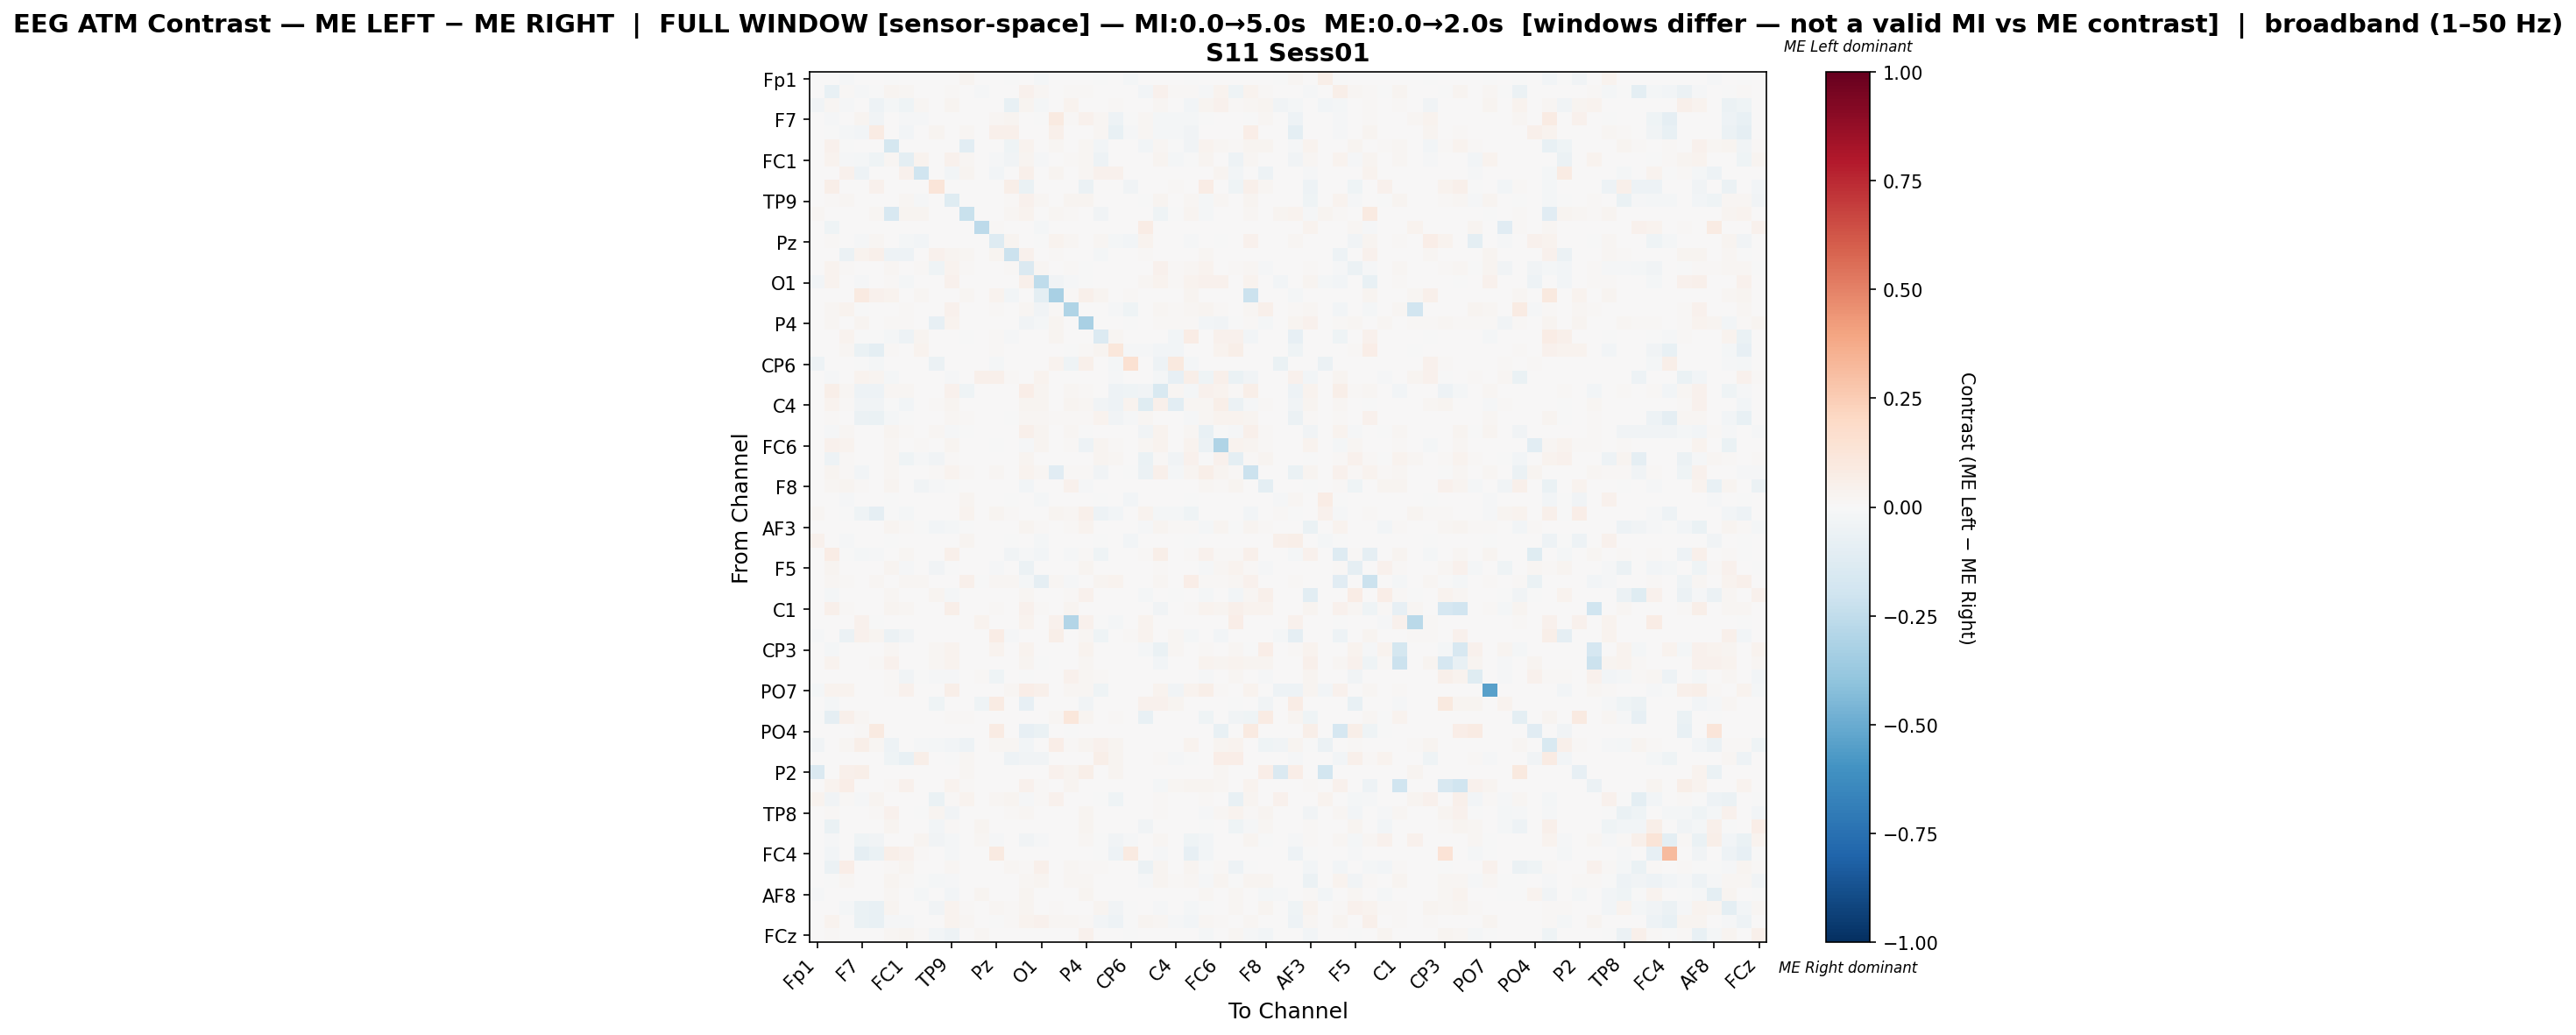

Data behind this chart, as committed beside it:
, Fp1, Fz, F3, F7, FT9, FC5, FC1, C3, T7, TP9, CP5, CP1, Pz, P3, P7, O1, Oz, O2, P4, P8, TP10, CP6, CP2
Fp1, 0.006244, 0.0, -0.01433, 0.0, 0.0, -0.0002429, 0.0, 0.0, 0.0, 0.0, 0.02401, 0.0, 0.0, -0.0002429, 0.0, -0.01797, 0.0, 0.0, 0.0, -0.0002429, 0.0, -0.01992, 0.0
Fz, 0.0, -0.07446, 0.01203, -0.009172, -0.004586, 0.02856, 0.01684, 0.0, 0.00456, 0.01166, 0.001465, -0.008504, 0.004499, 0.0, 0.04276, 0.02218, 0.0, 0.01287, 0.0154, 0.0, 0.0, 0.0, -0.0267
F3, -0.03314, 0.01787, -0.01101, 0.0, -0.04793, -0.02088, -0.04603, 0.0216, 0.001088, 0.02596, 0.0, 0.0, 0.0, -0.07713, 0.02596, -0.02023, 0.004352, 0.03544, 0.004818, 0.001698, 0.009325, 0.0, 0.00171
F7, 0.0, -0.008263, 0.0, 0.02594, -0.03446, 0.0, -0.01318, -0.01357, 0.0, 0.0, 0.006589, 0.0, 0.01896, 0.02636, 0.0, -0.005312, 0.09049, 0.01333, 0.04524, 0.01996, -0.05271, -0.003083, 0.02328
FT9, 0.0, -0.004613, -0.0174, -0.02911, 0.08214, 0.0, -0.02453, 0.0, 0.03108, 0.0, 0.02152, 0.0, 0.04848, 0.04782, 0.0, 0.0, 0.05128, 0.0, 0.0, 0.02332, -0.0757, -0.007968, 0.02205
FC5, 0.0, 0.0402, -0.006948, 0.0, 0.0, -0.1719, 0.001073, 0.002966, 0.0, 0.0001001, -0.108, 0.0, 0.0, -0.04522, 0.035, 0.006971, 0.02269, 0.001335, 0.01572, -0.02941, 0.005488, 0.0, -0.02985
FC1, 0.0, 0.03356, -0.01438, -0.0229, -0.04052, 0.02275, -0.09784, 0.0352, 0.0, 0.04056, 0.01812, 0.0, -0.009161, -0.03805, 0.0297, -0.01508, 0.0, 0.01297, 0.02018, -0.05109, 0.0, 0.0, 0.0
C3, 0.0, 0.0, 0.0456, -0.04873, 0.0, 0.005906, 0.04313, -0.2021, 0.0, -0.02691, 0.02953, 0.0, -0.02836, 0.0, 0.05381, 0.0, 0.02657, 0.0, 0.01936, 0.0456, 0.04429, 0.0, 0.0
T7, 0.0, 0.05482, 0.003161, 0.0, 0.04623, 0.0, 0.0, 0.0, 0.1219, 0.0, 0.0, 0.0, 0.0, 0.05966, -0.06565, 0.0, 0.0, 0.0, -0.05753, 0.0, 0.0, -0.03283, 0.003161
TP9, 0.0, 0.009044, 0.01572, 0.0, 0.0, 0.005278, 0.01828, -0.008432, 0.0, -0.1195, 0.0006631, 0.0, 0.0, 0.008525, 0.04298, 0.02307, 0.0, 0.02463, 0.02463, 0.0, 0.0, 0.0, -0.007351
CP5, 0.02098, 0.004416, 0.0, 0.007728, 0.02208, -0.1625, 0.02429, 0.02484, 0.0, 0.001818, -0.2225, 0.0, 0.005796, 0.01739, 0.03285, 0.0, 0.0196, 0.009661, 0.0, -0.03367, 0.0, 0.0, 0.0
CP1, 0.0, -0.04632, 0.0, 0.0, 0.0, 0.0, 0.0, 0.0, 0.0, 0.0, 0.0, -0.2651, 0.01385, 0.0, 0.0, -0.01684, 0.0, 0.0, 0.0, 0.0, 0.0, 0.0, 0.07295
Pz, 0.0, 0.01053, 0.0, -0.008537, 0.01744, 0.0, -0.02293, -0.0303, 0.0, 0.0, 0.005505, 0.006702, -0.1257, 0.02489, 0.0, -0.000819, 0.03758, 0.01795, 0.0, 0.01652, -0.02337, -0.02785, 0.03662
P3, 0.0, 0.0, -0.05811, 0.03376, 0.05121, -0.05097, -0.05397, 0.0, 0.04192, 0.0256, 0.01829, 0.0, 0.0287, -0.2133, 0.04361, 0.007102, 0.007816, 0.0, 0.0, -0.01924, 0.0, 0.0, 0.01294
P7, 0.0, 0.03414, 0.01413, 0.0, 0.0, 0.01991, 0.005844, 0.01361, -0.04179, 0.03607, 0.009956, 0.0, 0.0, 0.01293, -0.1466, 0.02319, 0.0, 0.008527, -0.005879, 0.0, 0.0, 0.0, 0.001447
O1, -0.02454, 0.03671, 0.001462, -0.009202, 0.0, 0.008139, -0.01891, 0.0, 0.0, 0.04329, 0.0, 0.0003238, 0.0001732, 0.002663, 0.04952, -0.2565, -0.03511, -0.01329, -0.002419, 0.0, 0.0, 0.0, 0.02009
Oz, 0.0, 0.0, 0.006797, 0.08989, 0.04275, 0.03355, 0.0, 0.01776, 0.0002193, 0.0, 0.01601, 0.0, 0.03486, -0.02725, 0.0, -0.09686, -0.3269, 0.009192, 0.04933, 0.02609, 0.003727, 0.008989, 0.0002193
O2, 0.0, 0.0206, 0.03784, -0.001214, 0.0, 0.001172, 0.01021, 0.0, 0.0, 0.04354, 0.005693, 0.0, 0.01239, 0.0, 0.01663, -0.03713, 0.009538, -0.3023, 0.006117, 0.0, -0.01358, -0.04188, 0.0
P4, 0.0, 0.01586, 0.003967, 0.02724, 0.0, 0.01375, 0.01243, 0.007538, -0.08413, 0.03412, 0.0, 0.0, 0.0, 0.0, -0.03318, -0.01869, 0.02989, 0.0007601, -0.3251, 0.0, 0.006612, -0.007784, 0.0001322
P8, 0.0, 0.0, 0.03543, -0.001794, -0.006345, -0.02215, -0.04853, 0.03009, 0.0, 0.0, -0.006702, 0.0, 0.0145, -0.00898, 0.0, 0.0, 0.02532, 0.0, 0.0, -0.1353, 0.02186, 0.0, 0.003896
TP10, 0.0, 0.0, 0.01675, -0.06972, -0.09432, 0.01069, 0.0, 0.03899, 0.0, 0.0, 0.0, 0.0, 0.01302, 0.0, 0.0, 0.0, 0.005488, -0.006569, 0.01444, 0.02802, 0.1106, -0.009984, -0.0109
CP6, -0.04788, 0.0, 0.0008606, -0.00725, -0.02274, 0.0, 0.0, 0.0, -0.05839, 0.0, 0.0, 0.0, -0.02154, 0.0, 0.0, 0.0, 0.03442, -0.04189, 0.05247, 0.0, -0.02274, 0.1521, 0.0008606
CP2, 0.0, -0.01373, 0.003757, 0.03256, 0.02536, -0.02037, 0.0, 0.0, 0.002192, -0.008987, 0.0, 0.04884, 0.0479, 0.01378, 0.004696, 0.03569, 0.0, 0.0, 0.0, 0.005009, -0.01537, 0.0, 0.007646
Cz, 0.0, 0.05726, 0.01568, -0.05266, -0.05266, 0.0214, 0.0195, 0.00259, 0.0, 0.04211, -0.03968, 0.0, 0.0, 0.0, 0.06285, 0.0289, 0.0, 0.01677, 0.01527, 0.0, -0.05266, -0.04482, -0.03361
C4, 0.0, 0.03792, 0.01062, -0.03791, -0.03592, -0.002179, -0.02859, 0.0, 0.009405, 0.02511, 0.0003034, 0.0, 0.0, 0.0, 0.02994, 0.0267, 0.0, 0.02397, 0.02063, -0.03137, -0.04749, 0.03246, -0.1216
T8, 0.0, 0.01363, 0.001727, -0.06009, -0.06906, -0.01598, -0.003285, 0.0, 0.0, 0.02177, 0.01263, 0.0, 0.003313, -0.001431, 0.02177, 0.02131, 0.01534, 0.01387, 0.01229, 0.03641, -0.03782, -0.00793, 0.0221
FT10, 0.0, -0.0124, 0.01752, 0.0, 0.0, 0.02804, 0.01537, 0.0, 0.02103, -0.01474, -0.007578, 0.0, 0.002939, 0.007235, 0.04782, 0.02871, 0.0, 0.01978, -0.004212, 0.0, 0.0, 0.0, -0.03593
FC6, 0.0, 0.04124, 0.03238, 0.0, 0.0, 0.01948, 0.002404, 0.01113, 0.0, 0.03049, 0.0, 0.0, -0.005984, 0.0, -0.01302, 0.03061, 0.0, 0.01012, -0.05086, 0.02543, 0.01543, 0.0, 0.02138
FC2, 0.0, -0.05006, 0.008507, 0.0, 0.0, 0.01809, -0.04381, -0.009388, -0.03812, 0.01525, 0.0, 0.0, 0.003038, 0.0, 0.02937, 0.0, 0.0, 0.0, 0.005175, 0.03008, 0.02339, 0.0, -0.06799
F4, 0.0, 0.02655, 0.0141, -0.02941, 0.002964, 0.01999, 7.984992423025472e-05, 0.0, 0.01484, 0.03655, 0.009688, 0.0, 0.02244, 0.0, 0.03299, 0.02244, -0.1137, 0.01459, 0.01263, -0.03432, 0.0, -0.0004766, -0.06196
F8, 0.0, 0.02221, 0.02425, 0.01204, 0.001095, 0.02644, 0.0, -0.03347, -0.01432, -0.002263, 0.0, 0.0, 0.0, 0.0, -0.02515, 0.0, 0.0007821, 0.04427, -0.01407, 0.0, 0.0, 0.0, 0.0
Fp2, 0.006095, 0.0, -0.01419, 0.0, 0.0, -0.0002365, 0.0, 0.0, 0.0, 0.0, 0.02763, 0.0, 0.0, -0.0002365, 0.0, -0.01774, 0.0, 0.0, 0.0, -0.0002365, 0.0, -0.02578, 0.0
AF7, 0.01856, 0.0, -0.00661, -0.04065, -0.08865, -0.00661, -0.01886, 0.0, 0.0, 0.0, 0.03572, 0.0, 0.02526, 0.009976, 0.0, 0.0, 0.02981, 0.02143, 0.0495, -0.04996, -0.02562, 0.0, 0.0349
AF3, 0.0, 0.00103, 0.00454, 0.0, 0.0, 0.02692, 0.009818, -0.002588, -0.02736, -0.02317, -0.004622, 0.006968, 0.0, 0.0, 0.0249, 0.01531, 0.0, 0.01267, 0.03146, 0.0, 0.0, 0.0, -0.01516
AFz, 0.04466, 0.0, -0.01418, 0.0, 0.0, -0.0002627, 0.0, 0.0, 0.0, 0.0, 0.02869, 0.0, 0.0, -0.0002627, 0.0, -0.01812, 0.0, 0.0, 0.0, -0.0002627, 0.0, -0.02758, 0.0
F1, 0.0, 0.07393, -0.003338, -0.02021, -0.01283, 0.005423, 0.01691, 0.0, 0.0, 0.04977, 0.006371, 0.0, 0.0, -0.03143, -0.01201, -0.02991, 0.0, -0.008369, 0.01487, -0.0433, 0.0, 0.0, 0.009955
F5, 0.0, 0.02557, 0.0, 0.0, 0.0, 0.0295, -0.008811, 0.0, -0.03206, -0.005271, 0.0, 0.006975, -0.01101, 0.0, -0.056, 0.0, 0.0, 0.0, 0.02543, 0.0, 0.004214, 0.0, 0.0
FT7, 0.0, 0.02277, 0.01491, 0.002929, 0.01684, 0.007537, 0.01972, 0.01636, 0.0, 0.001616, 0.04939, -0.004756, 0.0186, 0.02309, -0.01714, -0.08904, 0.02239, -0.01166, 0.0, 0.03111, 0.03592, 0.0, 0.0
FC3, 0.0, -0.02114, 0.0, 0.0, 0.0, 0.02242, 0.0, 0.0, 0.02715, -0.01888, 0.0, 0.0, 0.0, 0.0, 0.02242, 0.0, 0.0, 0.01096, 0.03935, 0.0, 0.0, 0.0, -0.01975
C1, 0.0, 0.05083, 0.01173, 0.0, 0.0, 0.03025, 0.01852, 0.0, 0.0, 0.05495, 0.003499, 0.0, 0.008026, 0.0, 0.04198, 0.009259, 0.0, 0.02696, 0.0, 0.0, 0.0, 0.0, 0.0
C5, 0.0, 0.0, 0.0, 0.04028, -0.0009132, 0.0, 0.0, 0.0, 0.0, 0.0, 0.0, 0.03465, 0.0, 0.0, 0.03811, 0.0, 0.04028, -0.2912, 0.04028, -0.0009132, -0.02192, 0.0, 0.03465
TP7, -0.01073, 0.0, -0.05903, 0.045, 0.03117, -0.05903, -0.03846, 0.0, 0.0, 0.0, 0.006506, 0.0, 0.07075, -0.01132, 0.0, 0.0008132, 0.06072, 0.0, 0.01626, -0.04006, 0.0, 0.01464, 0.03714
CP3, 0.0, -0.02153, 0.0, 0.0, 0.0, 0.02207, 0.0, 0.0, 0.02019, 0.03193, 0.0, 0.0, 0.03405, 0.0, 0.03663, 0.0, 0.0, 0.003052, 0.03663, 0.0, 0.0, 0.002113, -0.01788
P1, 0.0, 0.03763, 0.0, 0.0, 0.008308, 0.04105, 0.0, 0.0, 0.02004, 0.03649, 0.0, 0.0, 0.004561, 0.0, 0.03095, -0.003837, 0.0, 0.0, 0.01743, 0.0, 0.0, 0.0, 0.0
P5, 0.0, 0.006658, 0.0, 0.0, 0.0, 0.01357, -0.03199, -0.006232, -0.007894, -0.009238, 0.0, 0.01562, -0.04001, 0.0, -0.001402, 0.007426, 0.0, 0.04481, 0.01818, 0.008451, 0.0, 0.0, 0.007426
PO7, -0.02158, 0.0363, 0.03565, 0.0, 0.0, 0.01009, 0.03909, 0.0, 0.0, 0.0579, 0.0, 0.0, 0.0, 0.01847, 0.0683, 0.05326, 0.0, 0.02105, 0.01761, -0.04597, 0.0, 0.0, 0.0
PO3, 0.0, -0.0158, 0.0, 0.0, 0.0, 0.0, 0.0, 0.0, -0.04014, 0.0, 0.0, -0.04308, 0.08366, 0.0, -0.08569, 0.0, 0.0, 0.0, -0.03447, 0.0, 0.0, 0.006536, 0.03987
POz, -0.006193, -0.08866, 0.05384, 0.01949, 0.0, 0.0, 0.0, 0.0, 0.00609, 0.01023, 0.008283, 0.007065, 0.0, 0.0, 0.0, 0.0, 0.019, 0.1147, 0.02704, 0.0, 0.01218, 0.0, -0.0704
PO4, 0.0, 0.0, 0.0, 0.01124, 0.08875, 0.0, 0.0, 0.0, 0.0, 0.0, 0.0, 0.0, 0.08417, 0.0, -0.07961, -0.06723, 0.001372, -0.007519, 0.0, 0.0, 0.0, 0.005489, 0.0
PO8, -0.03843, 0.0, 0.02197, 0.05626, 0.02139, -0.04949, 0.0, -0.007937, -0.01721, -0.02367, -0.05039, 0.006739, 0.0211, 0.0208, -0.02367, 0.0, 0.06578, 0.01216, 0.02769, 0.04474, 0.02373, 0.0, 0.001758
P6, 0.0, 0.0, 0.0002545, 0.0, 0.0, -0.0445, -0.07032, 0.06164, 0.0, -0.005236, 0.02184, 0.0, 0.0, -0.0541, -0.03728, -0.03403, 0.0, 0.0, 0.0, 0.05667, 0.02912, 0.0, 0.0
P2, -0.1415, 0.0, 0.04975, 0.05525, 0.0, 0.0, 0.0, 0.0, 0.0, 0.0, 0.02199, 0.0, 0.0, 0.0, 0.0, 0.0, 0.04506, 0.02895, 0.0613, 0.0, 0.03079, 0.001374, 0.0
CPz, 0.0, 0.03576, 0.06604, 0.0, 0.0, 0.01227, 0.04072, 0.0, 0.0, 0.03393, 0.008875, 0.0, 0.0, 0.0, 0.03915, 0.01191, 0.0, 0.02349, 0.005482, 0.0, 0.0, 0.0, 0.0
CP4, 0.03402, -0.03696, 0.01556, -0.008261, 0.02918, 0.0, 0.0, 0.0, -0.06261, 0.01556, 0.03567, 0.0, 0.02075, 0.02484, -0.01052, 0.01556, 0.03956, 0.0, 0.0, -0.003478, -0.04435, 0.0, 0.0
TP8, 0.0, 0.01465, 0.0, 0.0, 0.008002, 0.04161, 0.0, -0.00628, 0.0242, -0.03518, 0.0, 0.0, 0.0, 0.008402, 0.01587, 0.0, 0.0, 0.0, 0.02921, 0.0, 0.0, 0.0, 0.0
C6, 0.0, -0.06812, 0.0, 0.0, 0.0, 0.02397, 0.0, 0.0, -0.02712, 0.01366, 0.0, 0.02483, 0.0, 0.0, 0.0001594, 0.0, 0.0, 0.0, 0.02426, 0.0, 0.0, 0.0, -0.03296
C2, 0.0, -0.01087, 0.0, -0.04314, -0.0375, 0.00274, 0.007192, 0.02566, -0.03187, -0.02124, 0.003737, 0.01868, -0.01214, 0.0, -0.03729, -0.01025, 0.0, 0.0, 0.01694, -0.004119, -0.03143, -0.008238, 0.0
FC4, 0.0, -0.02374, 0.0, -0.0876, -0.06292, 0.05976, 0.03984, 0.01163, 0.0, -0.01959, 0.0, 0.0, 0.09204, 0.0, 0.0, 0.0, 0.0, 0.0, 0.0, -0.007536, -0.05388, 0.08945, 0.0
FT8, 0.0, -0.05717, 0.06484, 0.0, 0.0, 0.00886, 0.02451, 0.005467, 0.0, 0.02004, 0.0, 0.00509, 0.0, 0.01697, 0.01555, 0.04807, 0.0, 0.01715, 0.01414, 0.008106, 0.0, 0.0, -0.06153
F6, 0.0, -0.003181, 0.01749, 0.002717, 0.0, 0.02513, 0.01273, -0.005046, -0.02004, -0.01099, 0.0002547, 0.0, 0.0, 0.007641, 0.02162, 0.02649, 0.0, 0.02301, 0.02301, 0.0, 0.0, 0.0, -0.01293
... 4 more rows
